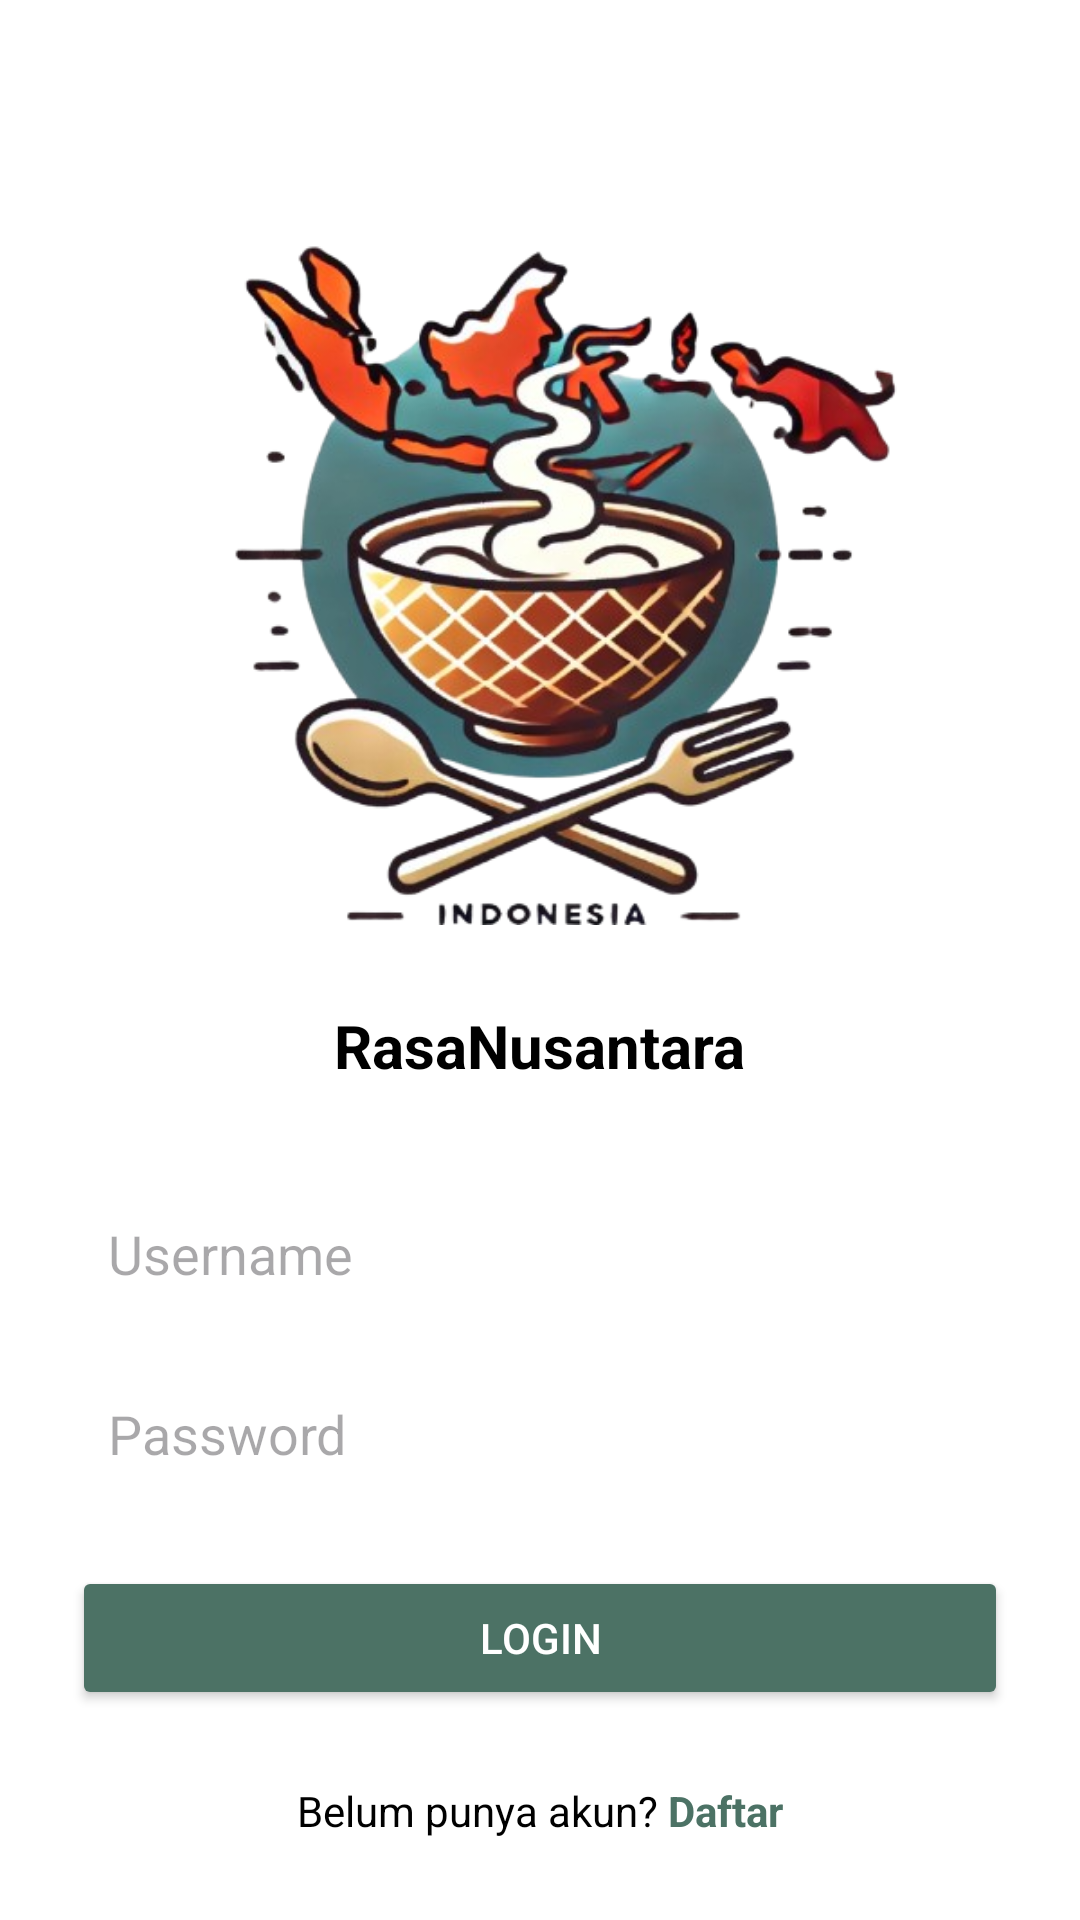

The Android layout XML behind this screen, and the referenced resources:
<!-- AndroidManifest.xml: application theme Theme.RasaNusantara -->
<!-- res/layout/activity_login.xml -->
<?xml version="1.0" encoding="utf-8"?>
<LinearLayout xmlns:android="http://schemas.android.com/apk/res/android"
    android:id="@+id/loginLayout"
    android:layout_width="match_parent"
    android:layout_height="match_parent"
    android:orientation="vertical"
    android:padding="24dp"
    android:gravity="center"
    android:background="#FFFFFF">

    
    <ImageView
        android:id="@+id/imgLogo"
        android:layout_width="300dp"
        android:layout_height="300dp"
        android:src="@drawable/logo"
        android:layout_marginBottom="8dp"
        android:contentDescription="Logo" />

    
    <TextView
        android:id="@+id/tvTitle"
        android:layout_width="wrap_content"
        android:layout_height="wrap_content"
        android:text="RasaNusantara"
        android:textSize="20sp"
        android:textStyle="bold"
        android:textColor="#000000"
        android:layout_marginBottom="32dp" />

    
    <EditText
        android:id="@+id/etUsername"
        android:layout_width="match_parent"
        android:layout_height="48dp"
        android:hint="Username"
        android:background="@drawable/bg_input"
        android:padding="12dp"
        android:layout_marginBottom="12dp"
        android:inputType="textPersonName" />

    
    <EditText
        android:id="@+id/etPassword"
        android:layout_width="match_parent"
        android:layout_height="48dp"
        android:hint="Password"
        android:background="@drawable/bg_input"
        android:padding="12dp"
        android:inputType="textPassword"
        android:layout_marginBottom="20dp" />

    
    <Button
        android:id="@+id/btnLogin"
        android:layout_width="match_parent"
        android:layout_height="48dp"
        android:text="Login"
        android:textColor="#FFFFFF"
        android:backgroundTint="#4C7265"
        android:layout_marginBottom="16dp" />

    
    <LinearLayout
        android:layout_width="match_parent"
        android:layout_height="wrap_content"
        android:orientation="horizontal"
        android:gravity="center"
        android:layout_marginTop="8dp">

        <TextView
            android:id="@+id/tvBelumAkun"
            android:layout_width="wrap_content"
            android:layout_height="wrap_content"
            android:text="Belum punya akun? "
            android:textColor="#000000"
            android:textSize="14sp" />

        <TextView
            android:id="@+id/tvRegister"
            android:layout_width="wrap_content"
            android:layout_height="wrap_content"
            android:text="Daftar"
            android:textColor="#4C7265"
            android:textStyle="bold"
            android:textSize="14sp" />
    </LinearLayout>



</LinearLayout>
<!-- resources referenced by this layout -->
<resources>
  <!-- drawable logo: png bitmap (drawable, 210918 bytes) -->
  <style name="Theme.RasaNusantara" parent="Base.Theme.RasaNusantara" />
  <style name="Base.Theme.RasaNusantara" parent="Theme.Material3.DayNight.NoActionBar">
          
          
      </style>
</resources>
